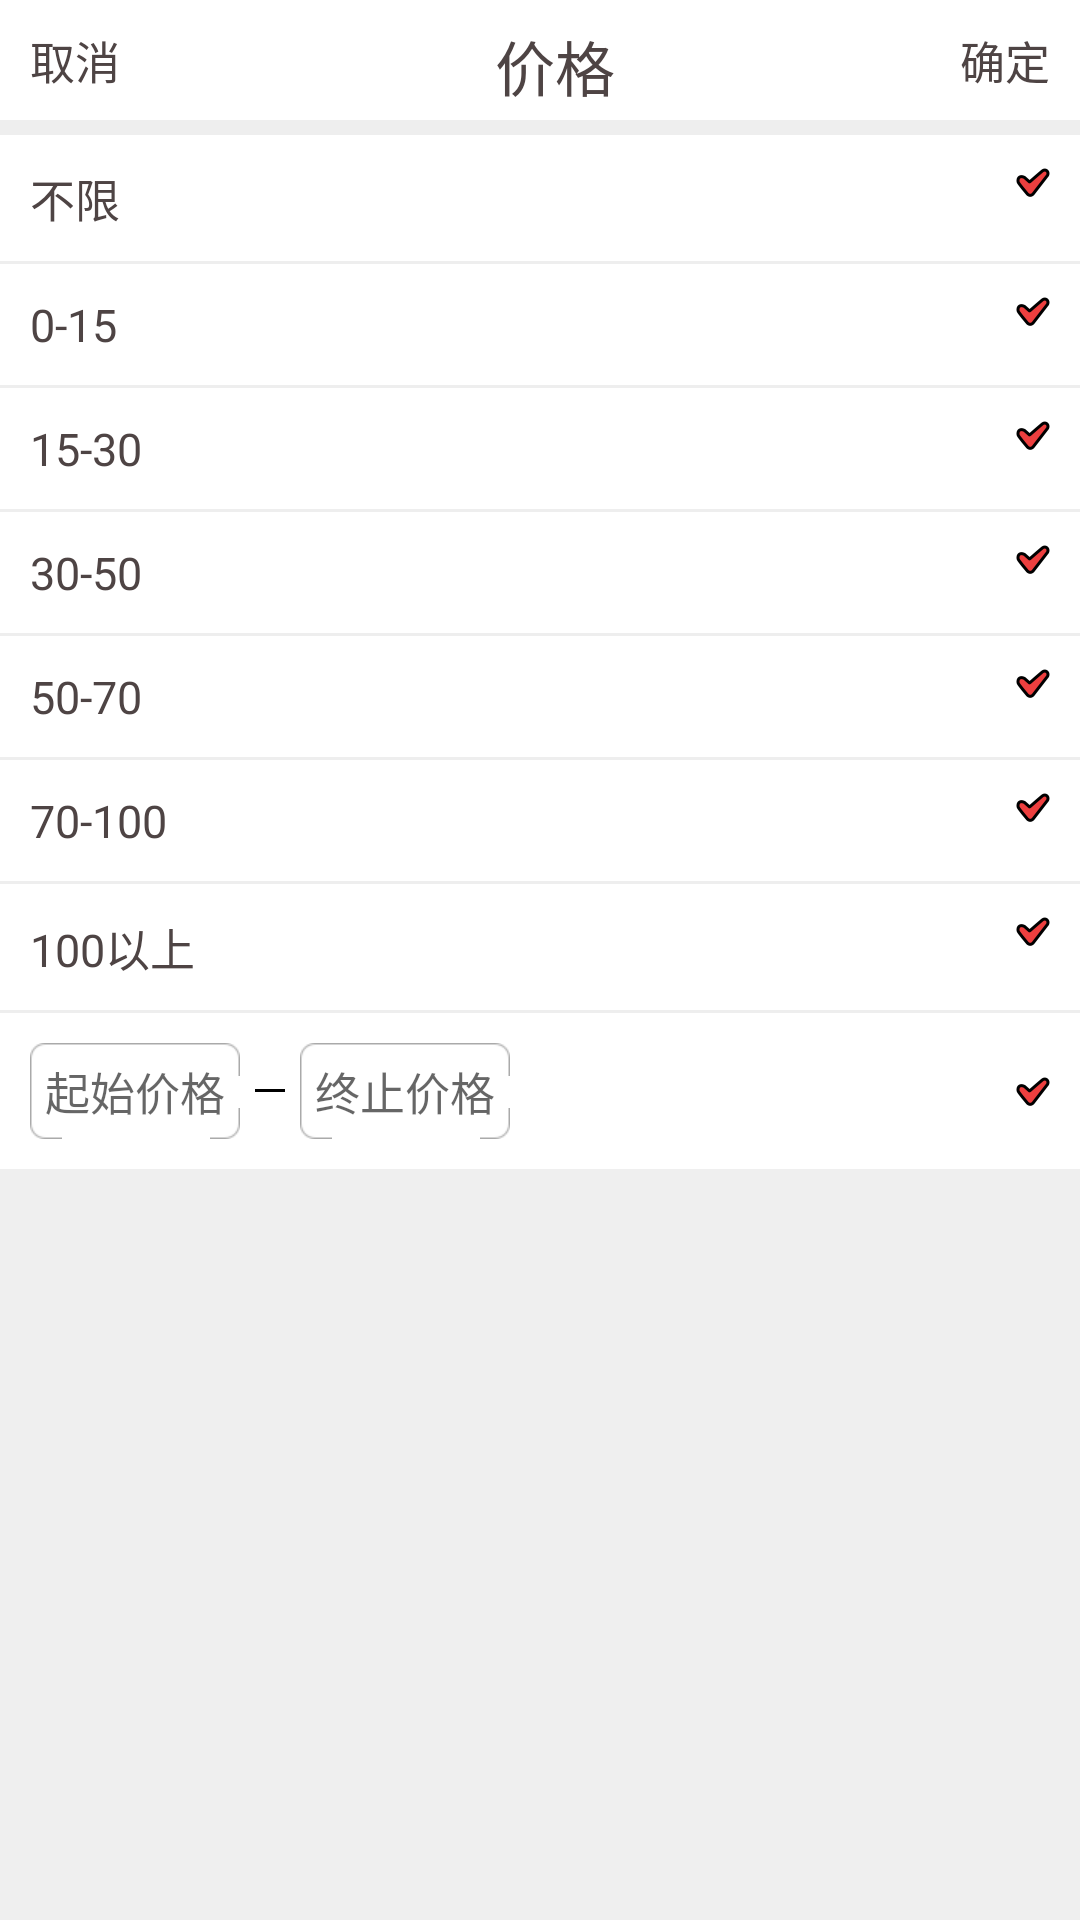

Layout XML and referenced resources for this Android screen:
<!-- AndroidManifest.xml: application theme AppTheme -->
<!-- res/layout/drawer_price_layout.xml -->
<?xml version="1.0" encoding="utf-8"?>
<LinearLayout xmlns:android="http://schemas.android.com/apk/res/android"
    android:id="@+id/ll_price_root"
    android:layout_width="match_parent"
    android:layout_height="match_parent"
    android:background="#eeee"
    android:clickable="true"
    android:orientation="vertical"
    android:visibility="visible">

    <LinearLayout
        android:layout_width="match_parent"
        android:layout_height="wrap_content"
        android:background="#fff"
        android:orientation="horizontal">

        <Button
            android:id="@+id/btn_drawer_layout_cancel"
            android:layout_width="40dp"
            android:layout_height="30dp"
            android:layout_margin="5dp"
            android:background="@color/transparent"
            android:clickable="true"
            android:gravity="center"
            android:text="取消"
            android:textColor="#4e4444"
            android:textSize="15sp"
             />

        <TextView
            android:layout_width="wrap_content"
            android:layout_height="35dp"
            android:layout_gravity="center_vertical"
            android:layout_marginLeft="10dp"
            android:layout_weight="1"
            android:drawablePadding="10dp"
            android:gravity="center"
            android:padding="5dp"
            android:text="价格"
            android:textColor="#4e4444"
            android:textSize="20sp" />

        <Button
            android:id="@+id/btn_drawer_layout_confirm"
            android:layout_width="40dp"
            android:layout_height="30dp"
            android:layout_margin="5dp"
            android:background="@color/transparent"
            android:clickable="true"
            android:gravity="center"
            android:text="确定"
            android:textColor="#4e4444"
            android:textSize="15sp"
             />
    </LinearLayout>

    <View
        android:layout_width="match_parent"
        android:layout_height="5dp"
        android:background="#eeee" />

    <RelativeLayout
        android:id="@+id/rl_price_nolimit"
        android:layout_width="match_parent"
        android:layout_height="wrap_content"
        android:background="#fff"
        android:padding="10dp">

        <TextView
            android:layout_width="match_parent"
            android:layout_height="wrap_content"
            android:background="#fff"
            android:text="不限"
            android:textColor="#4e4444"
            android:textSize="15sp" />

        <ImageView
            android:id="@+id/iv_price_no_limit"
            android:layout_width="wrap_content"
            android:layout_height="wrap_content"
            android:layout_alignParentRight="true"
            android:background="@drawable/filter_type_selected" />
    </RelativeLayout>

    <View
        android:layout_width="wrap_content"
        android:layout_height="1dp"
        android:background="#eeee" />

    <RelativeLayout
        android:id="@+id/rl_price_0_15"
        android:layout_width="match_parent"
        android:layout_height="wrap_content"
        android:background="#fff"
        android:padding="10dp">

        <TextView
            android:layout_width="match_parent"
            android:layout_height="wrap_content"
            android:background="#fff"
            android:text="0-15"
            android:textColor="#4e4444"
            android:textSize="15sp" />

        <ImageView
            android:id="@+id/iv_price_0_15"
            android:layout_width="wrap_content"
            android:layout_height="wrap_content"
            android:layout_alignParentRight="true"
            android:background="@drawable/filter_type_selected" />
    </RelativeLayout>

    <View
        android:layout_width="wrap_content"
        android:layout_height="1dp"
        android:background="#eeee" />

    <RelativeLayout
        android:id="@+id/rl_price_15_30"
        android:layout_width="match_parent"
        android:layout_height="wrap_content"
        android:background="#fff"
        android:padding="10dp">

        <TextView
            android:layout_width="match_parent"
            android:layout_height="wrap_content"
            android:background="#fff"
            android:text="15-30"
            android:textColor="#4e4444"
            android:textSize="15sp" />

        <ImageView
            android:id="@+id/iv_price_15_30"
            android:layout_width="wrap_content"
            android:layout_height="wrap_content"
            android:layout_alignParentRight="true"
            android:background="@drawable/filter_type_selected" />
    </RelativeLayout>

    <View
        android:layout_width="wrap_content"
        android:layout_height="1dp"
        android:background="#eeee" />

    <RelativeLayout
        android:id="@+id/rl_price_30_50"
        android:layout_width="match_parent"
        android:layout_height="wrap_content"
        android:background="#fff"
        android:clickable="true"
        android:padding="10dp">

        <TextView
            android:layout_width="match_parent"
            android:layout_height="wrap_content"
            android:background="#fff"
            android:text="30-50"
            android:textColor="#4e4444"
            android:textSize="15sp" />

        <ImageView
            android:id="@+id/iv_price_30_50"
            android:layout_width="wrap_content"
            android:layout_height="wrap_content"
            android:layout_alignParentRight="true"
            android:background="@drawable/filter_type_selected"
            android:clickable="true" />
    </RelativeLayout>

    <View
        android:layout_width="wrap_content"
        android:layout_height="1dp"
        android:background="#eeee" />

    <RelativeLayout
        android:id="@+id/rl_price_50_70"
        android:layout_width="match_parent"
        android:layout_height="wrap_content"
        android:background="#fff"
        android:padding="10dp">

        <TextView
            android:layout_width="match_parent"
            android:layout_height="wrap_content"
            android:background="#fff"
            android:text="50-70"
            android:textColor="#4e4444"
            android:textSize="15sp" />

        <ImageView
            android:id="@+id/iv_price_50_70"
            android:layout_width="wrap_content"
            android:layout_height="wrap_content"
            android:layout_alignParentRight="true"
            android:background="@drawable/filter_type_selected" />
    </RelativeLayout>

    <View
        android:layout_width="wrap_content"
        android:layout_height="1dp"
        android:background="#eeee" />

    <RelativeLayout
        android:id="@+id/rl_price_70_100"
        android:layout_width="match_parent"
        android:layout_height="wrap_content"
        android:background="#fff"
        android:padding="10dp">

        <TextView
            android:layout_width="match_parent"
            android:layout_height="wrap_content"
            android:background="#fff"
            android:text="70-100"
            android:textColor="#4e4444"
            android:textSize="15sp" />

        <ImageView
            android:id="@+id/iv_price_70_100"
            android:layout_width="wrap_content"
            android:layout_height="wrap_content"
            android:layout_alignParentRight="true"
            android:background="@drawable/filter_type_selected" />
    </RelativeLayout>

    <View
        android:layout_width="wrap_content"
        android:layout_height="1dp"
        android:background="#eeee" />

    <RelativeLayout
        android:id="@+id/rl_price_100"
        android:layout_width="match_parent"
        android:layout_height="wrap_content"
        android:background="#fff"
        android:padding="10dp">

        <TextView
            android:layout_width="match_parent"
            android:layout_height="wrap_content"
            android:background="#fff"
            android:text="100以上"
            android:textColor="#4e4444"
            android:textSize="15sp" />

        <ImageView
            android:id="@+id/iv_price_100"
            android:layout_width="wrap_content"
            android:layout_height="wrap_content"
            android:layout_alignParentRight="true"
            android:background="@drawable/filter_type_selected" />
    </RelativeLayout>

    <View
        android:layout_width="wrap_content"
        android:layout_height="1dp"
        android:background="#eeee" />

    <RelativeLayout
        android:id="@+id/rl_select_price"
        android:layout_width="match_parent"
        android:layout_height="wrap_content"
        android:background="#fff"
        android:padding="10dp">

        <EditText
            android:id="@+id/et_price_start"
            android:layout_width="wrap_content"
            android:layout_height="wrap_content"
            android:background="@drawable/mq_bg_edit_view"
            android:hint="起始价格"
            android:padding="5dp"
            android:textColor="#4e4444"
            android:textSize="15sp" />

        <View
            android:id="@+id/v_price_line"
            android:layout_width="10dp"
            android:layout_height="1dp"
            android:layout_centerVertical="true"
            android:layout_marginLeft="5dp"
            android:layout_marginRight="5dp"
            android:layout_toRightOf="@id/et_price_start"
            android:background="#000" />

        <EditText
            android:id="@+id/et_price_end"
            android:layout_width="wrap_content"
            android:layout_height="wrap_content"
            android:layout_toRightOf="@id/v_price_line"
            android:background="@drawable/mq_bg_edit_view"
            android:hint="终止价格"
            android:padding="5dp"
            android:textColor="#4e4444"
            android:textSize="15sp" />

        <ImageView
            android:layout_width="wrap_content"
            android:layout_height="wrap_content"
            android:layout_alignParentRight="true"
            android:layout_centerVertical="true"
            android:background="@drawable/filter_type_selected" />
    </RelativeLayout>

</LinearLayout>
<!-- resources referenced by this layout -->
<resources>
  <color name="transparent">#00000000</color>
  <!-- drawable filter_type_selected: png bitmap (drawable-xxhdpi-v4, 1234 bytes) -->
  <style name="AppTheme" parent="Theme.AppCompat.Light.DarkActionBar">
          
          <item name="colorPrimary">@color/colorPrimary</item>
          <item name="colorPrimaryDark">@color/colorPrimaryDark</item>
          <item name="colorAccent">@color/colorAccent</item>
      </style>
  <color name="colorPrimary">#3F51B5</color>
  <color name="colorPrimaryDark">#303F9F</color>
  <color name="colorAccent">#FF4081</color>
</resources>
